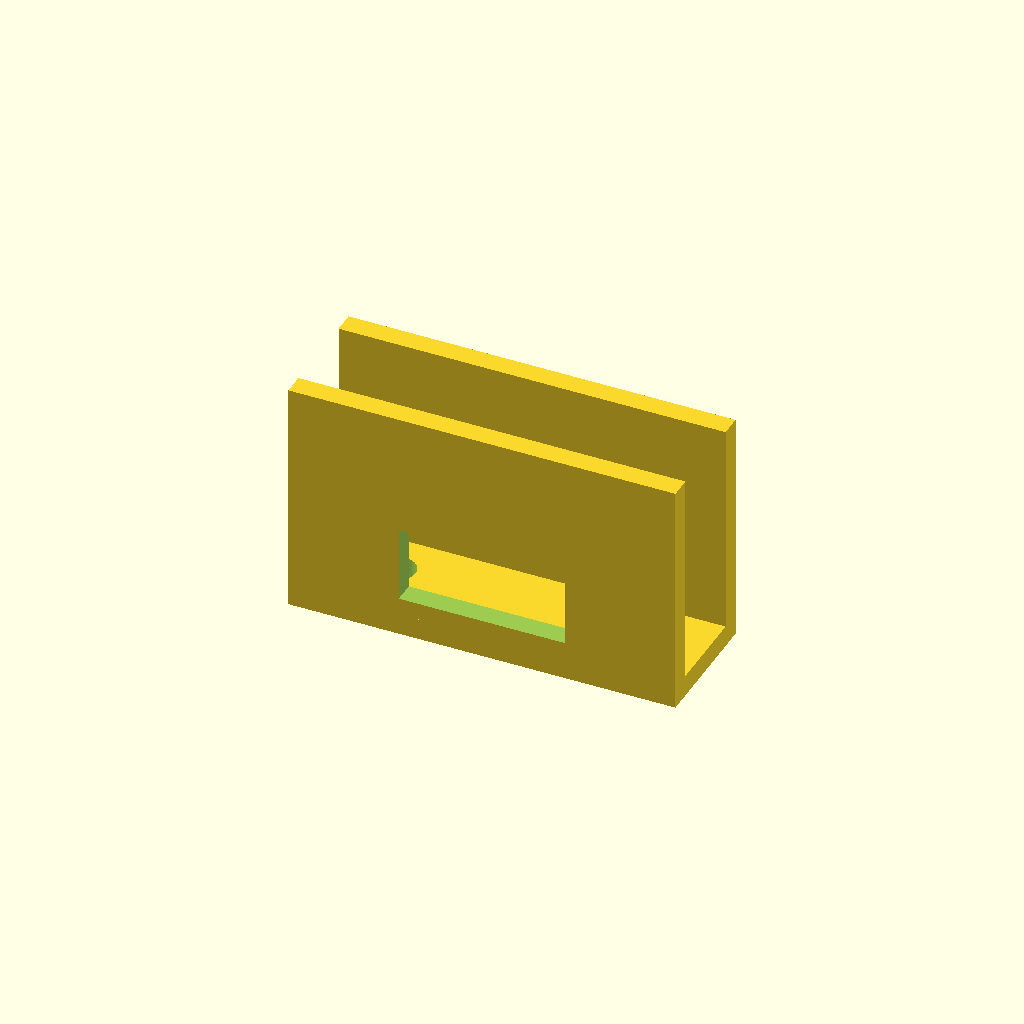
Cell 1: rendered with the file's own defaults.
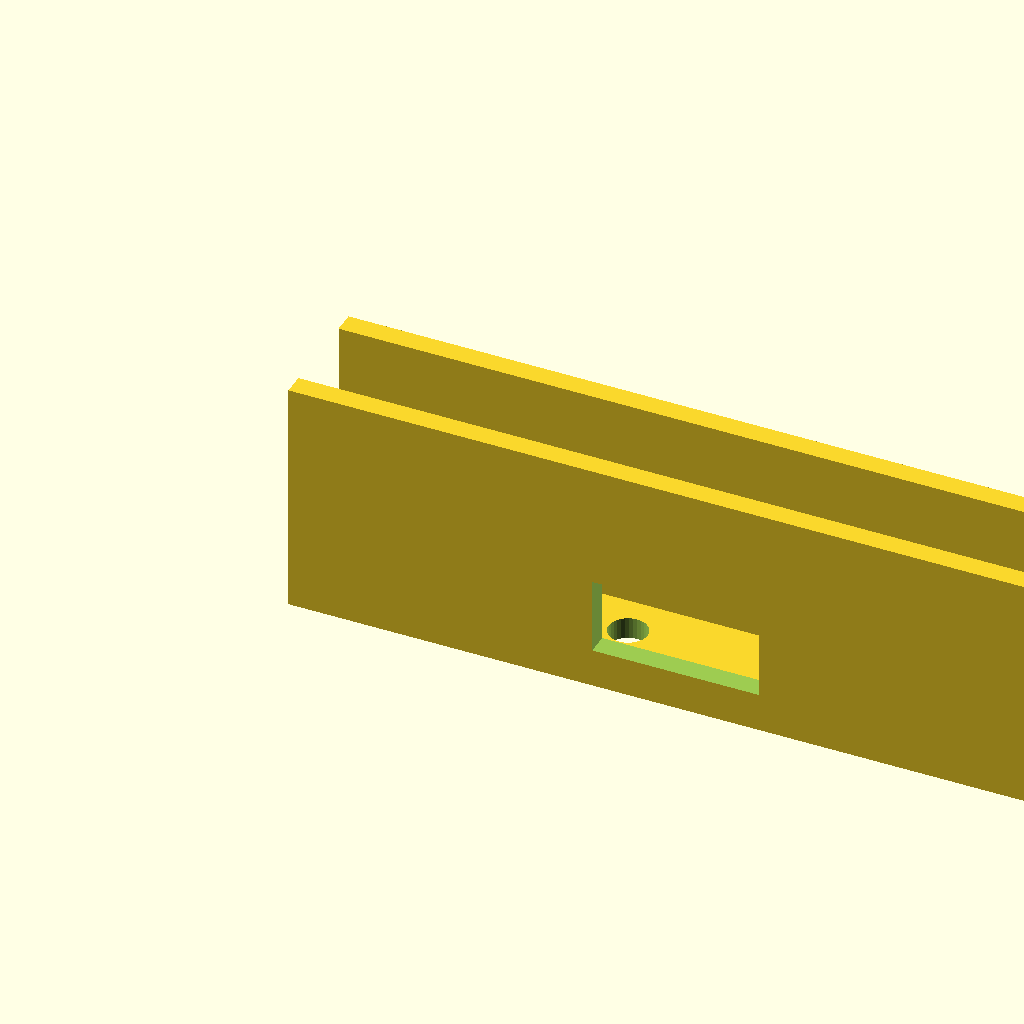
Cell 2 — base_len set to 180, the other parameters unchanged.
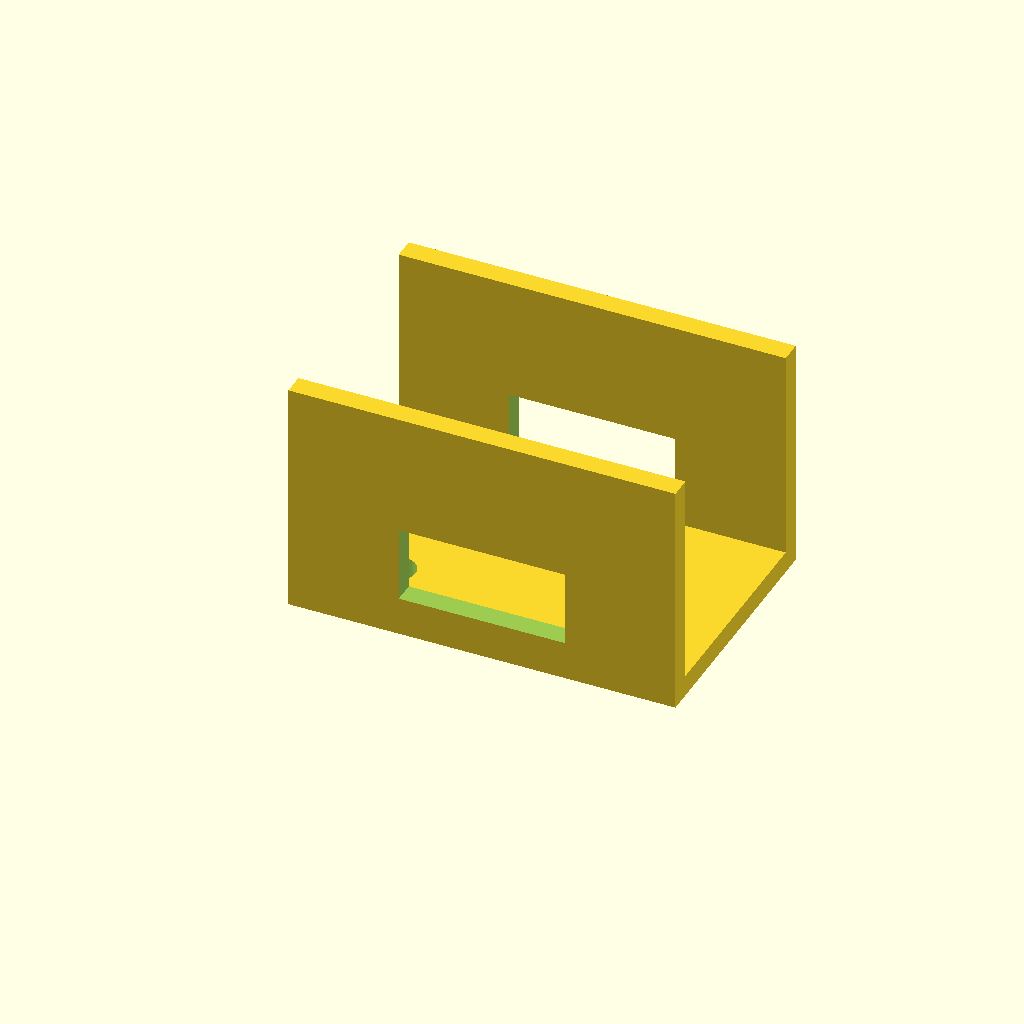
Cell 3 — channel_w set to 60, the other parameters unchanged.
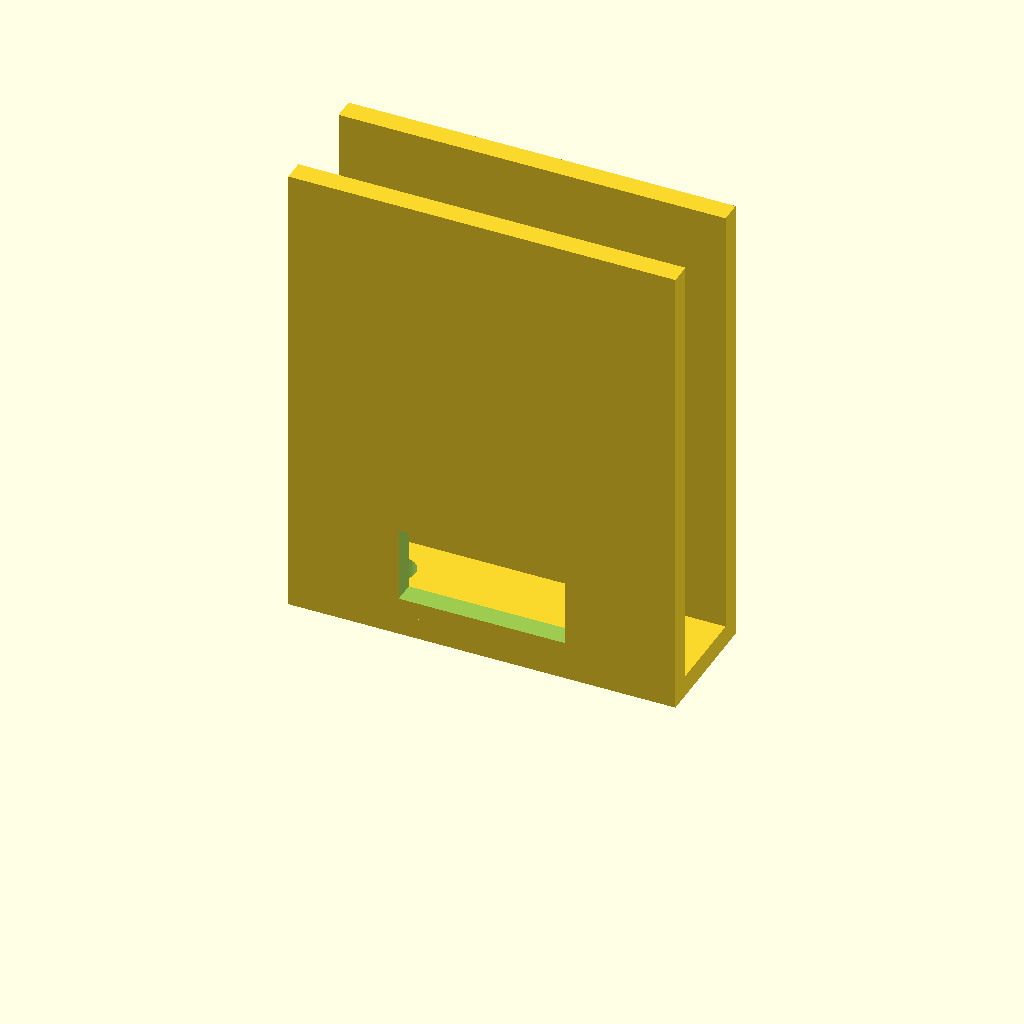
Cell 4: the same model with upright_h = 110.
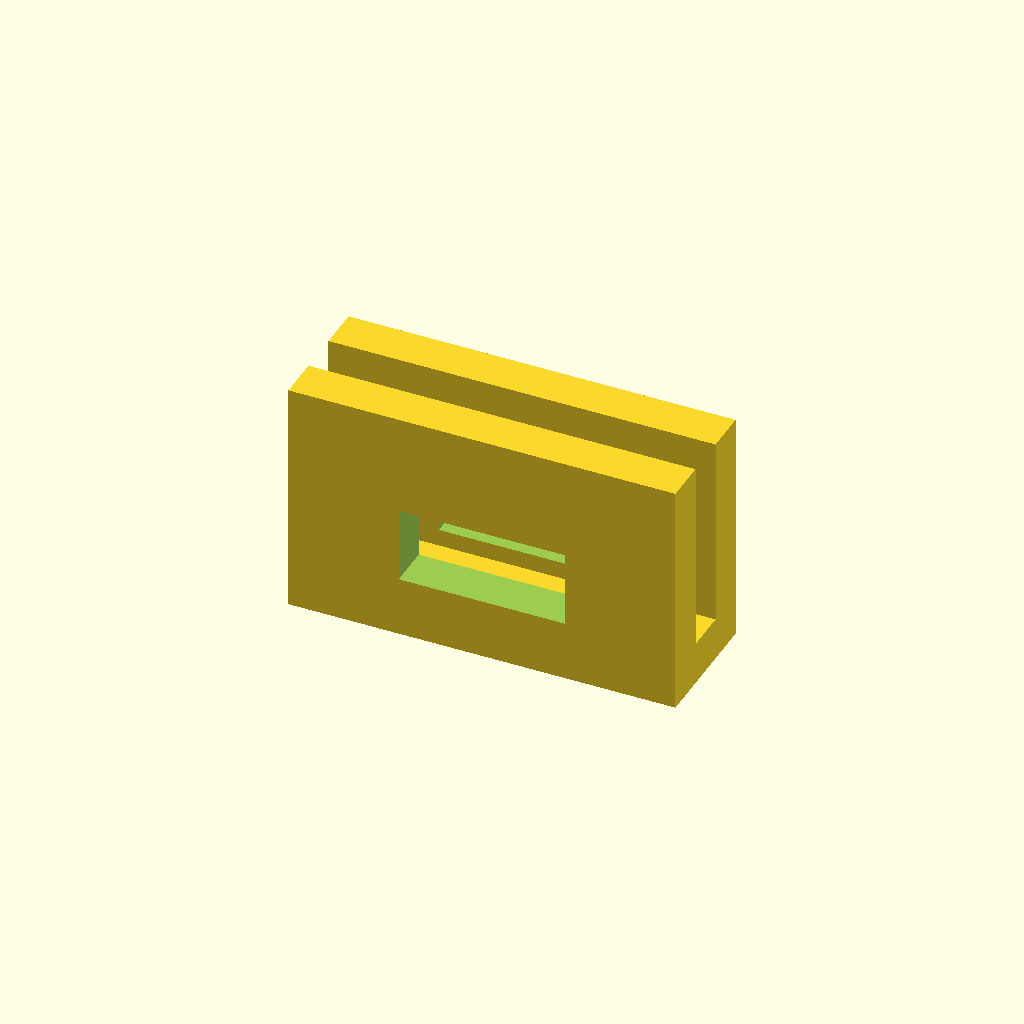
Cell 5: the same model with mat_t = 10.
All cells are drawn from one camera (rotation 55°, 0°, 25°, orthographic, colour scheme Cornfield), so only the parameter changes between them.
Source of the model, optional_data/data/gen2/ubrackets/part_0003.scad:
$fn = 32;

// ----------------------------------------------------------------------
// U-bracket: 90 x 30 x 55 mm
// ----------------------------------------------------------------------

// --- parameters (mm) ---
base_len = 90;            // outer length, X
channel_w = 30;           // outer width, Y
upright_h = 55;           // upright height, Z
mat_t = 5;                // wall thickness
hole_d = 9;               // clearance for M8
window_l = 38.7;          // window length
window_h = 17.6;          // window height

module hole_z(px, py) {
  translate([px, py, -2.5]) cylinder(h = mat_t + 5, d = hole_d);
}
module hole_y_pz(pz) {
  /* through both uprights along Y */
  translate([0, -2.5, pz]) rotate([-90, 0, 0]) cylinder(h = channel_w + 5, d = hole_d);
}

module base() {
  cube([base_len, channel_w, mat_t]);
}

module uprights() {
  cube([base_len, mat_t, upright_h]);
  translate([0, channel_w - mat_t, 0]) cube([base_len, mat_t, upright_h]);
}

difference() {
  union() {
    base();
    uprights();
  }
  hole_z(18, 15);
  hole_z(72, 15);
  /* lightening window through both uprights */
  translate([base_len / 2 - window_l / 2, -1, mat_t + 4])
    cube([window_l, channel_w + 2, window_h]);
}
Customizer parameters (derived from the source; name, type, default, range or options):
base_len: number, default 90
channel_w: number, default 30
upright_h: number, default 55
mat_t: number, default 5
hole_d: number, default 9
window_l: number, default 38.7
window_h: number, default 17.6
